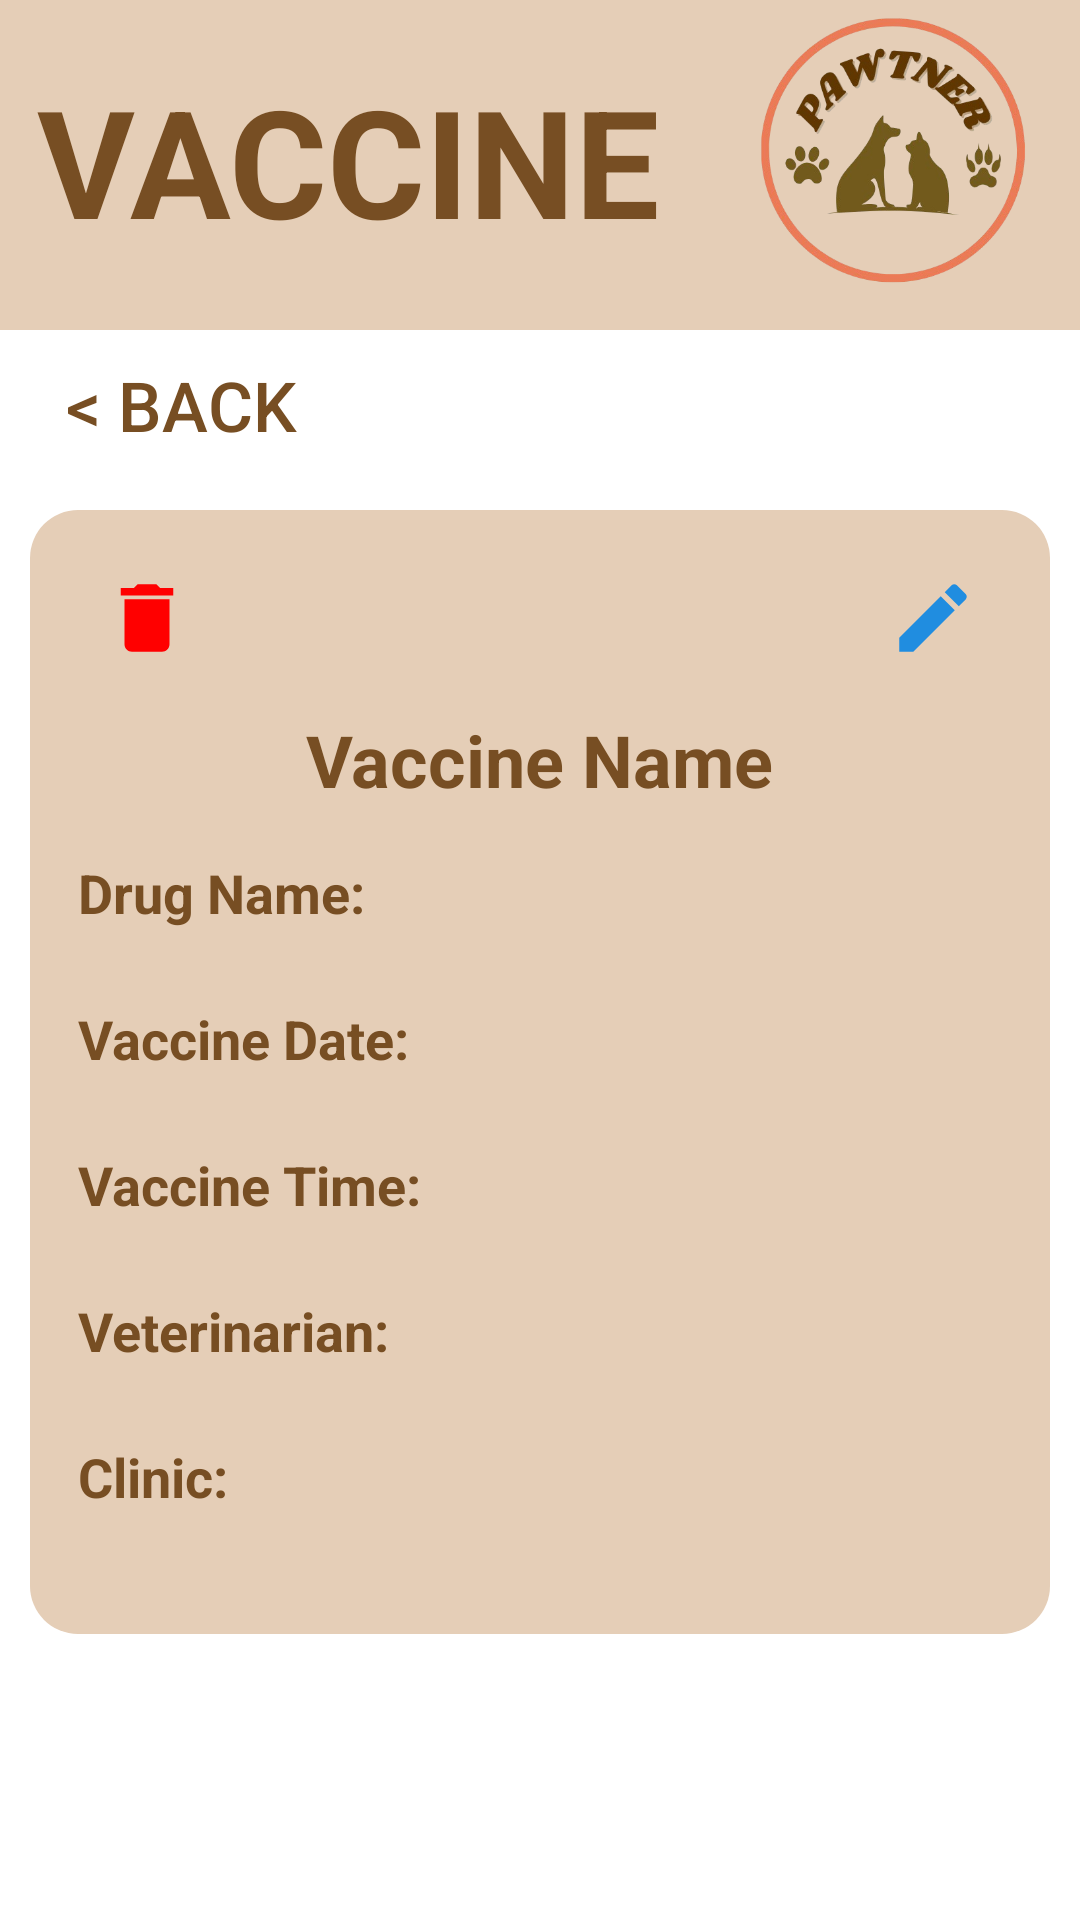

Produce the Android XML layout that renders to this screen, including the resource entries it uses.
<!-- AndroidManifest.xml: application theme SplashTheme -->
<!-- res/layout/fragment_vaccine_display.xml -->
<LinearLayout xmlns:android="http://schemas.android.com/apk/res/android"
    android:layout_width="match_parent"
    android:layout_height="match_parent"
    android:orientation="vertical"
    android:background="@color/white"

    >

    <RelativeLayout
        android:layout_width="match_parent"
        android:layout_height="wrap_content"
        android:paddingBottom="0dp"
        android:background="#e5ceb7">

        <TextView
            android:id="@+id/profileText"
            android:layout_width="wrap_content"
            android:layout_height="wrap_content"
            android:text=" VACCINE"
            android:layout_marginTop="20dp"
            android:textSize="50sp"
            android:textColor="#774e23"
            android:textStyle="bold" />

        <ImageView
            android:id="@+id/logo"
            android:layout_width="120dp"
            android:layout_height="110dp"
            android:layout_alignParentEnd="true"
            android:src="@drawable/pet2"
            android:contentDescription="App Logo" />
    </RelativeLayout>

    <Button
        android:id="@+id/backButton"
        android:layout_width="121dp"
        android:layout_height="50dp"
        android:layout_gravity="start"
        android:background="@drawable/rounded_box_background"
        android:text="&lt; Back"
        android:textSize="23sp"
        android:textColor="#774e23"/>

    <RelativeLayout
        android:layout_width="match_parent"
        android:layout_height="wrap_content"
        android:layout_margin="10dp"
        android:background="@drawable/new_card_bg"
        android:padding="16dp">

        <ImageView
            android:id="@+id/deleteIcon"
            android:layout_width="30dp"
            android:layout_height="30dp"
            android:layout_alignParentStart="true"
            android:layout_alignParentTop="true"
            android:src="@drawable/ic_delete"
            android:contentDescription="Delete Icon"
            android:clickable="true"
            android:focusable="true"
            android:layout_marginStart="8dp"
            android:layout_marginTop="5dp" />

        <ImageView
            android:id="@+id/updateIcon"
            android:layout_width="30dp"
            android:layout_height="30dp"
            android:layout_alignParentEnd="true"
            android:layout_alignParentTop="true"
            android:src="@drawable/ic_update"
            android:contentDescription="Update Icon"
            android:clickable="true"
            android:focusable="true"
            android:layout_marginEnd="8dp"
            android:layout_marginTop="5dp" />

        <TextView
            android:id="@+id/vaccine_name_display"
            android:layout_width="wrap_content"
            android:layout_height="wrap_content"
            android:text="Vaccine Name"
            android:textSize="24sp"
            android:textStyle="bold"
            android:layout_centerHorizontal="true"
            android:layout_below="@+id/updateIcon"
            android:layout_marginTop="16dp"
            android:textColor="#774e23"/>

        <LinearLayout
            android:layout_width="wrap_content"
            android:layout_height="wrap_content"
            android:orientation="vertical"
            android:layout_below="@id/vaccine_name_display"
            android:layout_marginTop="16dp"
            >


            <TextView
                android:layout_width="wrap_content"
                android:layout_height="wrap_content"
                android:text="Drug Name:"
                android:textSize="18sp"
                android:textStyle="bold"
                android:textColor="#774e23"
                />

            <TextView
                android:id="@+id/drug_name_display"
                android:layout_width="wrap_content"
                android:layout_height="wrap_content"
                android:textSize="18sp"
                android:textColor="#774e23"/>

            <TextView
                android:layout_width="wrap_content"
                android:layout_height="wrap_content"
                android:text="Vaccine Date:"
                android:textSize="18sp"
                android:textStyle="bold"
                android:textColor="#774e23"
                />

            <TextView
                android:id="@+id/vaccine_date_display"
                android:layout_width="wrap_content"
                android:layout_height="wrap_content"
                android:textSize="18sp"
                android:textColor="#774e23"/>

            <TextView
                android:layout_width="wrap_content"
                android:layout_height="wrap_content"
                android:text="Vaccine Time:"
                android:textSize="18sp"
                android:textStyle="bold"
                android:textColor="#774e23"
                />

            <TextView
                android:id="@+id/vaccine_time_display"
                android:layout_width="wrap_content"
                android:layout_height="wrap_content"
                android:textSize="18sp"
                android:textColor="#774e23"/>

            <TextView
                android:layout_width="wrap_content"
                android:layout_height="wrap_content"
                android:text="Veterinarian:"
                android:textSize="18sp"
                android:textStyle="bold"
                android:textColor="#774e23"
                />

            <TextView
                android:id="@+id/veterinarian_name_display"
                android:layout_width="wrap_content"
                android:layout_height="wrap_content"
                android:textSize="18sp"
                android:textColor="#774e23"/>

            <TextView
                android:layout_width="wrap_content"
                android:layout_height="wrap_content"
                android:text="Clinic:"
                android:textSize="18sp"
                android:textStyle="bold"
                android:textColor="#774e23"
                />

            <TextView
                android:id="@+id/clinic_place_display"
                android:layout_width="wrap_content"
                android:layout_height="wrap_content"
                android:textSize="18sp"
                android:textColor="#774e23"/>

        </LinearLayout>

    </RelativeLayout>

</LinearLayout>
<!-- resources referenced by this layout -->
<resources>
  <color name="white">#FFFFFF</color>
  <!-- drawable ic_delete (drawable) -->
  <vector xmlns:android="http://schemas.android.com/apk/res/android"
      android:height="24dp"
      android:tint="#FF0000"
      android:viewportHeight="24"
      android:viewportWidth="24"
      android:width="24dp">
        
      <path android:fillColor="@android:color/white"
          android:pathData="M6,19c0,1.1 0.9,2 2,2h8c1.1,0 2,-0.9 2,-2V7H6v12zM19,4h-3.5l-1,-1h-5l-1,1H5v2h14V4z"/>
      
  </vector>
  <!-- drawable ic_update (drawable) -->
  <vector xmlns:android="http://schemas.android.com/apk/res/android" android:height="24dp" android:tint="#208DE0" android:viewportHeight="24" android:viewportWidth="24" android:width="24dp">
        
      <path android:fillColor="@android:color/white" android:pathData="M3,17.25V21h3.75L17.81,9.94l-3.75,-3.75L3,17.25zM20.71,7.04c0.39,-0.39 0.39,-1.02 0,-1.41l-2.34,-2.34c-0.39,-0.39 -1.02,-0.39 -1.41,0l-1.83,1.83 3.75,3.75 1.83,-1.83z"/>
      
  </vector>
  <!-- drawable new_card_bg (drawable) -->
  <?xml version="1.0" encoding="utf-8"?>
  <shape xmlns:android="http://schemas.android.com/apk/res/android"
      android:shape="rectangle">
      <solid android:color="#e5ceb7"/>
      <corners android:radius="16dp"/>
  
      <padding
          android:left="8dp"
          android:top="8dp"
          android:right="8dp"
          android:bottom="8dp"/>
  </shape>
  <!-- drawable pet2: png bitmap (drawable, 104499 bytes) -->
  <!-- drawable rounded_box_background (drawable) -->
  <?xml version="1.0" encoding="utf-8"?>
  <shape xmlns:android="http://schemas.android.com/apk/res/android">
      <solid android:color="@android:color/transparent" />
      <size android:width="100dp" android:height="150dp"/>
      <corners android:radius="60dp"/>
  
  </shape>
  <style name="SplashTheme" parent="Theme.Material3.DayNight.NoActionBar">
          <item name="android:windowBackground">@drawable/splash_background</item>
      </style>
  <!-- drawable splash_background (drawable) -->
  <layer-list xmlns:android="http://schemas.android.com/apk/res/android">
      <item>
          <shape android:shape="rectangle">
              <solid android:color="#e5ceb7" />
          </shape>
      </item>
      <item>
          <bitmap
              android:src="@drawable/start_pet2"
              android:gravity="center"
              />
      </item>
  </layer-list>
  <!-- drawable start_pet2: png bitmap (drawable, 43463 bytes) -->
</resources>
